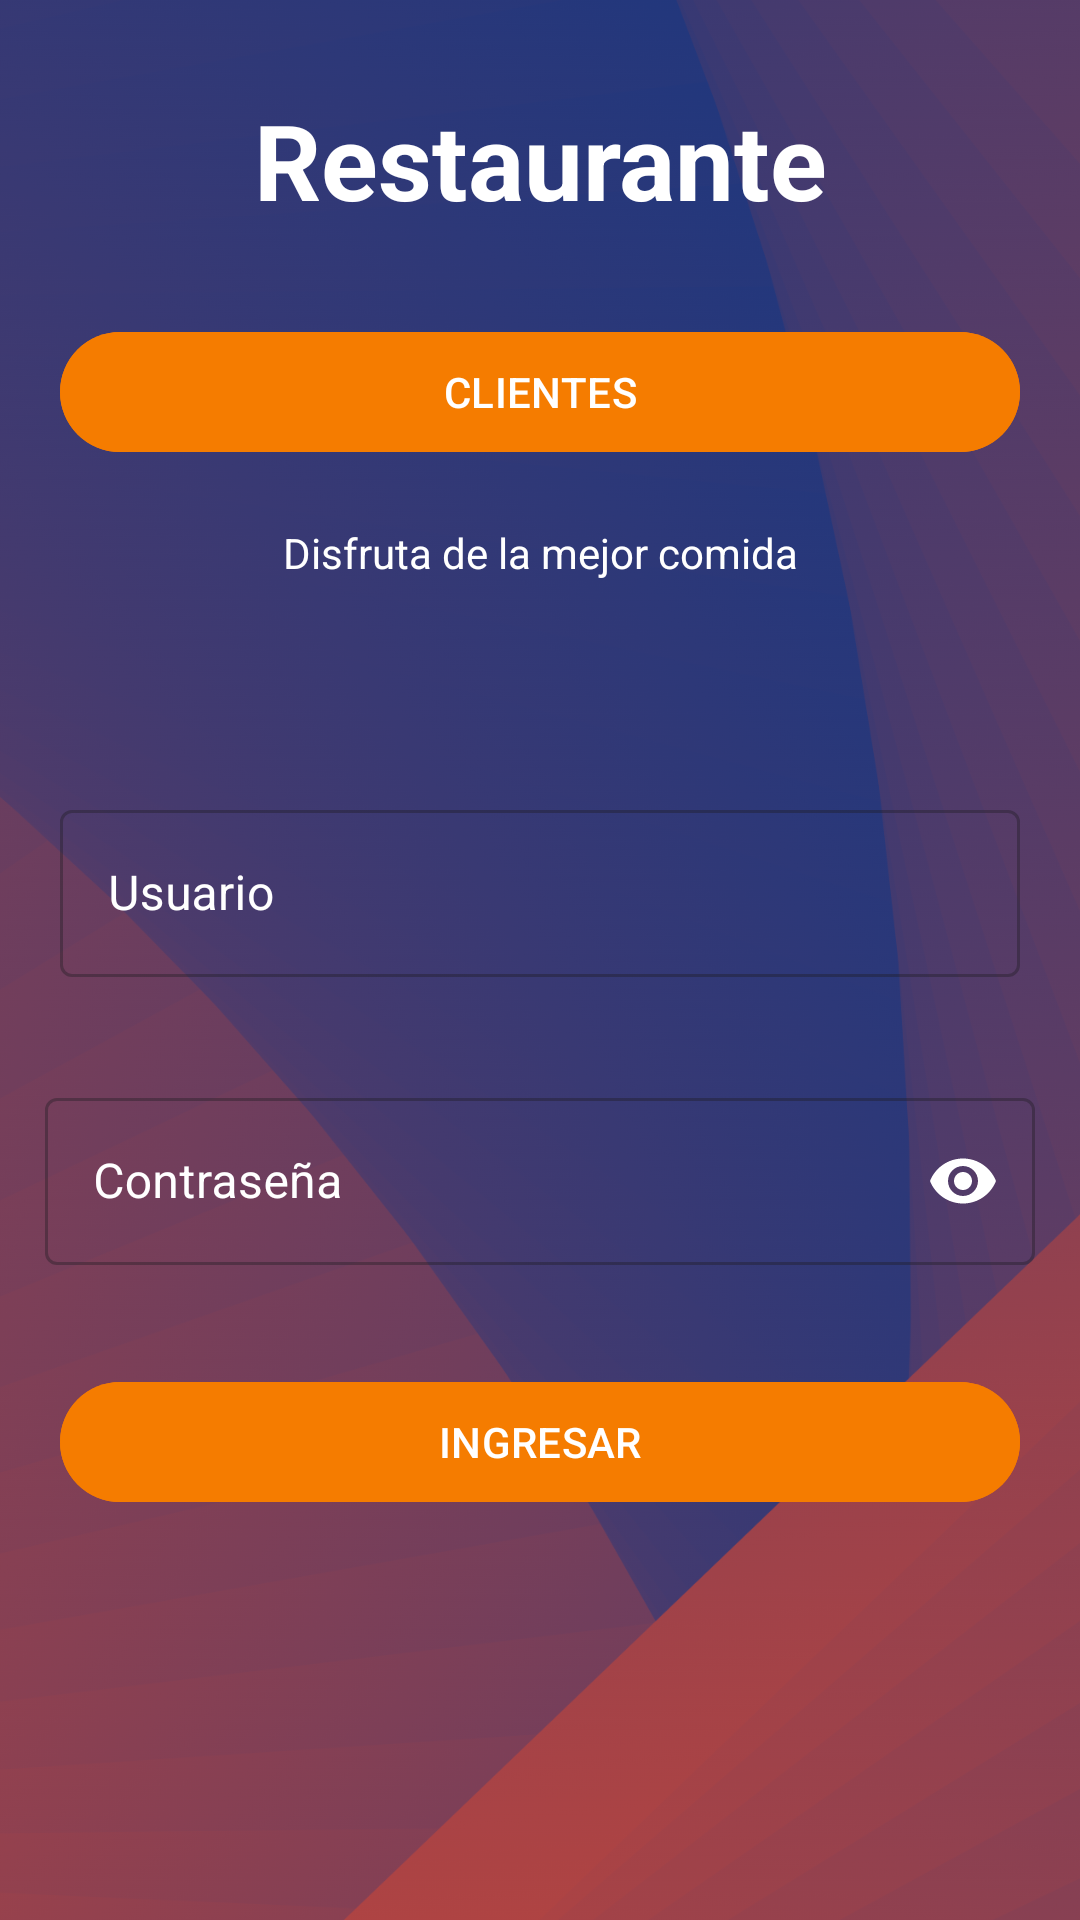

Produce the Android XML layout that renders to this screen, including the resource entries it uses.
<!-- AndroidManifest.xml: application theme Theme.Menu_alimentos -->
<!-- res/layout/activity_login.xml -->
<?xml version="1.0" encoding="utf-8"?>
<RelativeLayout xmlns:android="http://schemas.android.com/apk/res/android"
    xmlns:app="http://schemas.android.com/apk/res-auto"
    xmlns:tools="http://schemas.android.com/tools"
    android:layout_width="match_parent"
    android:layout_height="match_parent"
    android:background="@drawable/fondo03"
    tools:context=".Login">

    

    <TextView
        android:id="@+id/tvtitle"
        android:layout_width="match_parent"
        android:layout_height="wrap_content"
        android:layout_marginStart="20dp"
        android:layout_marginTop="30dp"
        android:layout_marginEnd="20dp"
        android:layout_marginBottom="20dp"
        android:gravity="center"
        android:text="Restaurante"
        android:textColor="@color/white"
        android:textSize="35sp"
        android:textStyle="bold" />

    <com.google.android.material.textfield.TextInputLayout
        android:id="@+id/eduser"
        style="@style/Widget.MaterialComponents.TextInputLayout.OutlinedBox"
        android:layout_width="match_parent"
        android:layout_height="wrap_content"
        android:layout_below="@+id/btncliente"
        android:layout_marginStart="20dp"
        android:layout_marginTop="90dp"
        android:layout_marginEnd="20dp"
        android:layout_marginBottom="20dp"
        android:textColorHint="@color/white"
        app:startIconTint="@color/white">

        <com.google.android.material.textfield.TextInputEditText
            android:id="@+id/edusername"
            android:layout_width="match_parent"
            android:layout_height="wrap_content"
            android:hint="Usuario"
            android:inputType="text"
            android:textColor="@color/white" />
    </com.google.android.material.textfield.TextInputLayout>

    <com.google.android.material.textfield.TextInputLayout
        android:id="@+id/edpassword"
        style="@style/Widget.MaterialComponents.TextInputLayout.OutlinedBox"
        android:layout_width="match_parent"
        android:layout_height="wrap_content"
        android:layout_below="@+id/eduser"
        android:layout_marginStart="15dp"
        android:layout_marginTop="15dp"
        android:layout_marginEnd="15dp"
        android:layout_marginBottom="15dp"
        android:textColorHint="@color/white"
        app:endIconMode="password_toggle"
        app:endIconTint="@android:color/white"
        app:startIconTint="@color/white">

        <com.google.android.material.textfield.TextInputEditText
            android:id="@+id/edcontral"
            android:layout_width="match_parent"
            android:layout_height="wrap_content"
            android:hint="Contraseña"
            android:inputType="textPassword"
            android:textColor="@color/white" />
    </com.google.android.material.textfield.TextInputLayout>

    <com.google.android.material.button.MaterialButton
        android:id="@+id/btnentrar"
        android:layout_width="match_parent"
        android:layout_height="wrap_content"
        android:layout_below="@id/edpassword"
        android:layout_marginStart="20dp"
        android:layout_marginTop="20dp"
        android:layout_marginEnd="20dp"
        android:layout_marginBottom="20dp"
        android:backgroundTint="#F57C00"
        android:text="INGRESAR"
        android:textColor="@color/white" />

    <com.google.android.material.button.MaterialButton
        android:id="@+id/btncliente"
        android:layout_width="match_parent"
        android:layout_height="wrap_content"
        android:layout_below="@id/tvtitle"
        android:layout_marginStart="20dp"
        android:layout_marginTop="10dp"
        android:layout_marginEnd="20dp"
        android:layout_marginBottom="20dp"
        android:backgroundTint="#F57C00"
        android:text="CLIENTES"
        android:textColor="@color/white" />

    <TextView
        android:id="@+id/tvoption"
        android:layout_width="match_parent"
        android:layout_height="wrap_content"
        android:layout_below="@id/btncliente"
        android:gravity="center"
        android:text="Disfruta de la mejor comida"
        android:textColor="@color/white" />


</RelativeLayout>
<!-- resources referenced by this layout -->
<resources>
  <color name="white">#FFFFFFFF</color>
  <!-- drawable fondo03: png bitmap (drawable, 770491 bytes) -->
  <style name="Theme.Menu_alimentos" parent="Base.Theme.Menu_alimentos" />
  <style name="Base.Theme.Menu_alimentos" parent="Theme.Material3.DayNight.NoActionBar">
          
          
          <item name="android:statusBarColor">@color/barcolor2</item>
          <item name="android:navigationBarColor">@color/navcolor2</item>
      </style>
  <color name="barcolor2">#2D3878</color>
  <color name="navcolor2">#AF4243</color>
</resources>
